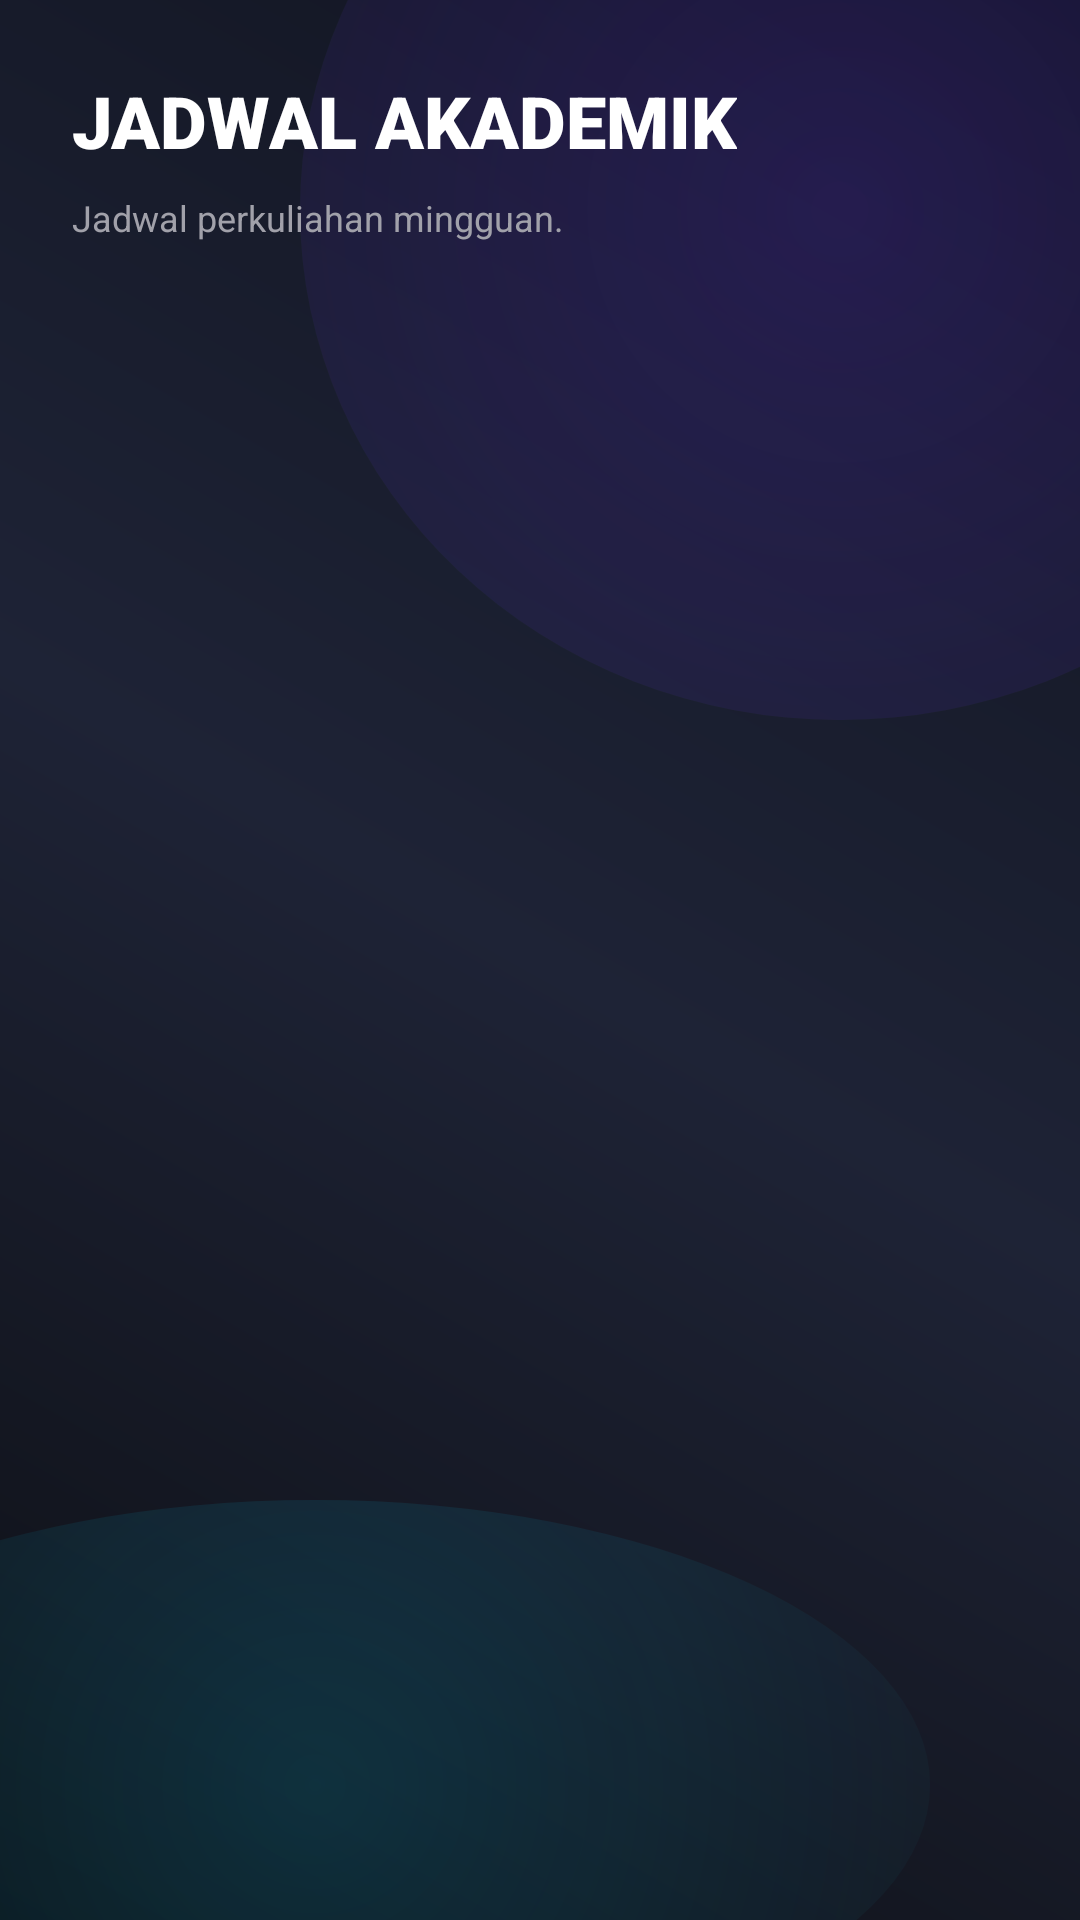

Produce the Android XML layout that renders to this screen, including the resource entries it uses.
<!-- AndroidManifest.xml: application theme Theme.KelasHub -->
<!-- res/layout/fragment_schedule.xml -->
<?xml version="1.0" encoding="utf-8"?>
<LinearLayout xmlns:android="http://schemas.android.com/apk/res/android"
    android:layout_width="match_parent"
    android:layout_height="match_parent"
    android:orientation="vertical"
    android:background="@android:color/transparent"
    android:padding="24dp">
    <TextView
        android:layout_width="wrap_content"
        android:layout_height="wrap_content"
        android:fontFamily="sans-serif-black"
        android:text="JADWAL AKADEMIK"
        android:textColor="@color/white"
        android:textSize="24sp"
        android:layout_marginBottom="8dp" />
    <TextView
        android:layout_width="wrap_content"
        android:layout_height="wrap_content"
        android:text="Jadwal perkuliahan mingguan."
        android:textColor="@color/text_secondary"
        android:textSize="12sp"
        android:layout_marginBottom="24dp" />
    <ProgressBar
        android:id="@+id/progressSchedule"
        android:layout_width="wrap_content"
        android:layout_height="wrap_content"
        android:layout_gravity="center"
        android:visibility="gone" />

    <TextView
        android:id="@+id/tvEmptySchedule"
        android:layout_width="match_parent"
        android:layout_height="wrap_content"
        android:text="\uD83D\uDCEB Belum ada jadwal perkuliahan aktif untuk semester ini."
        android:textColor="@color/text_secondary"
        android:textSize="14sp"
        android:background="@color/card_bg"
        android:padding="24dp"
        android:gravity="center"
        android:layout_marginTop="32dp"
        android:visibility="gone" />
    <androidx.recyclerview.widget.RecyclerView android:layoutAnimation="@anim/layout_animation_fall_down"
        android:id="@+id/rvSchedule"
        android:layout_width="match_parent"
        android:layout_height="match_parent" />
</LinearLayout>
<!-- resources referenced by this layout -->
<resources>
  <color name="card_bg">#18181B</color>
  <color name="text_secondary">#A1A1AA</color>
  <color name="white">#FFFFFFFF</color>
  <style name="Theme.KelasHub" parent="Theme.MaterialComponents.DayNight.NoActionBar">
          
          <item name="colorPrimary">@color/primary</item>
          <item name="colorPrimaryVariant">@color/primary_dark</item>
          <item name="colorOnPrimary">@color/white</item>
          
          <item name="colorSecondary">@color/primary</item>
          <item name="colorSecondaryVariant">@color/primary_dark</item>
          <item name="colorOnSecondary">@color/black</item>
          
          <item name="android:statusBarColor">@color/bg_dark</item>
          <item name="android:windowBackground">@drawable/bg_ambient</item>
          <item name="android:windowAnimationStyle">@style/CustomActivityAnimation</item>
      </style>
  <color name="primary">#2563EB</color>
  <color name="primary_dark">#1D4ED8</color>
  <color name="black">#FF000000</color>
  <color name="bg_dark">#09090B</color>
  <!-- drawable bg_ambient (drawable) -->
  <?xml version="1.0" encoding="utf-8"?>
  <layer-list xmlns:android="http://schemas.android.com/apk/res/android">
      
      <item>
          <shape>
              <gradient
                  android:angle="45"
                  android:startColor="#0D0F14"
                  android:centerColor="#1E2336"
                  android:endColor="#10131F"
                  android:type="linear"/>
          </shape>
      </item>
      
      
      <item android:top="-100dp" android:right="-100dp" android:bottom="400dp" android:left="100dp">
          <shape android:shape="oval">
              <gradient
                  android:gradientRadius="300dp"
                  android:type="radial"
                  android:startColor="#306B30FF"
                  android:endColor="#001a1d26" />
          </shape>
      </item>
      
      
      <item android:bottom="-50dp" android:left="-100dp" android:top="500dp" android:right="50dp">
          <shape android:shape="oval">
              <gradient
                  android:gradientRadius="250dp"
                  android:type="radial"
                  android:startColor="#2500D4FF"
                  android:endColor="#001a1d26" />
          </shape>
      </item>
  </layer-list>
  <style name="CustomActivityAnimation" parent="@android:style/Animation.Activity">
          <item name="android:activityOpenEnterAnimation">@anim/slide_in_right</item>
          <item name="android:activityOpenExitAnimation">@anim/slide_out_left</item>
          <item name="android:activityCloseEnterAnimation">@anim/slide_in_left</item>
          <item name="android:activityCloseExitAnimation">@anim/slide_out_right</item>
      </style>
</resources>
